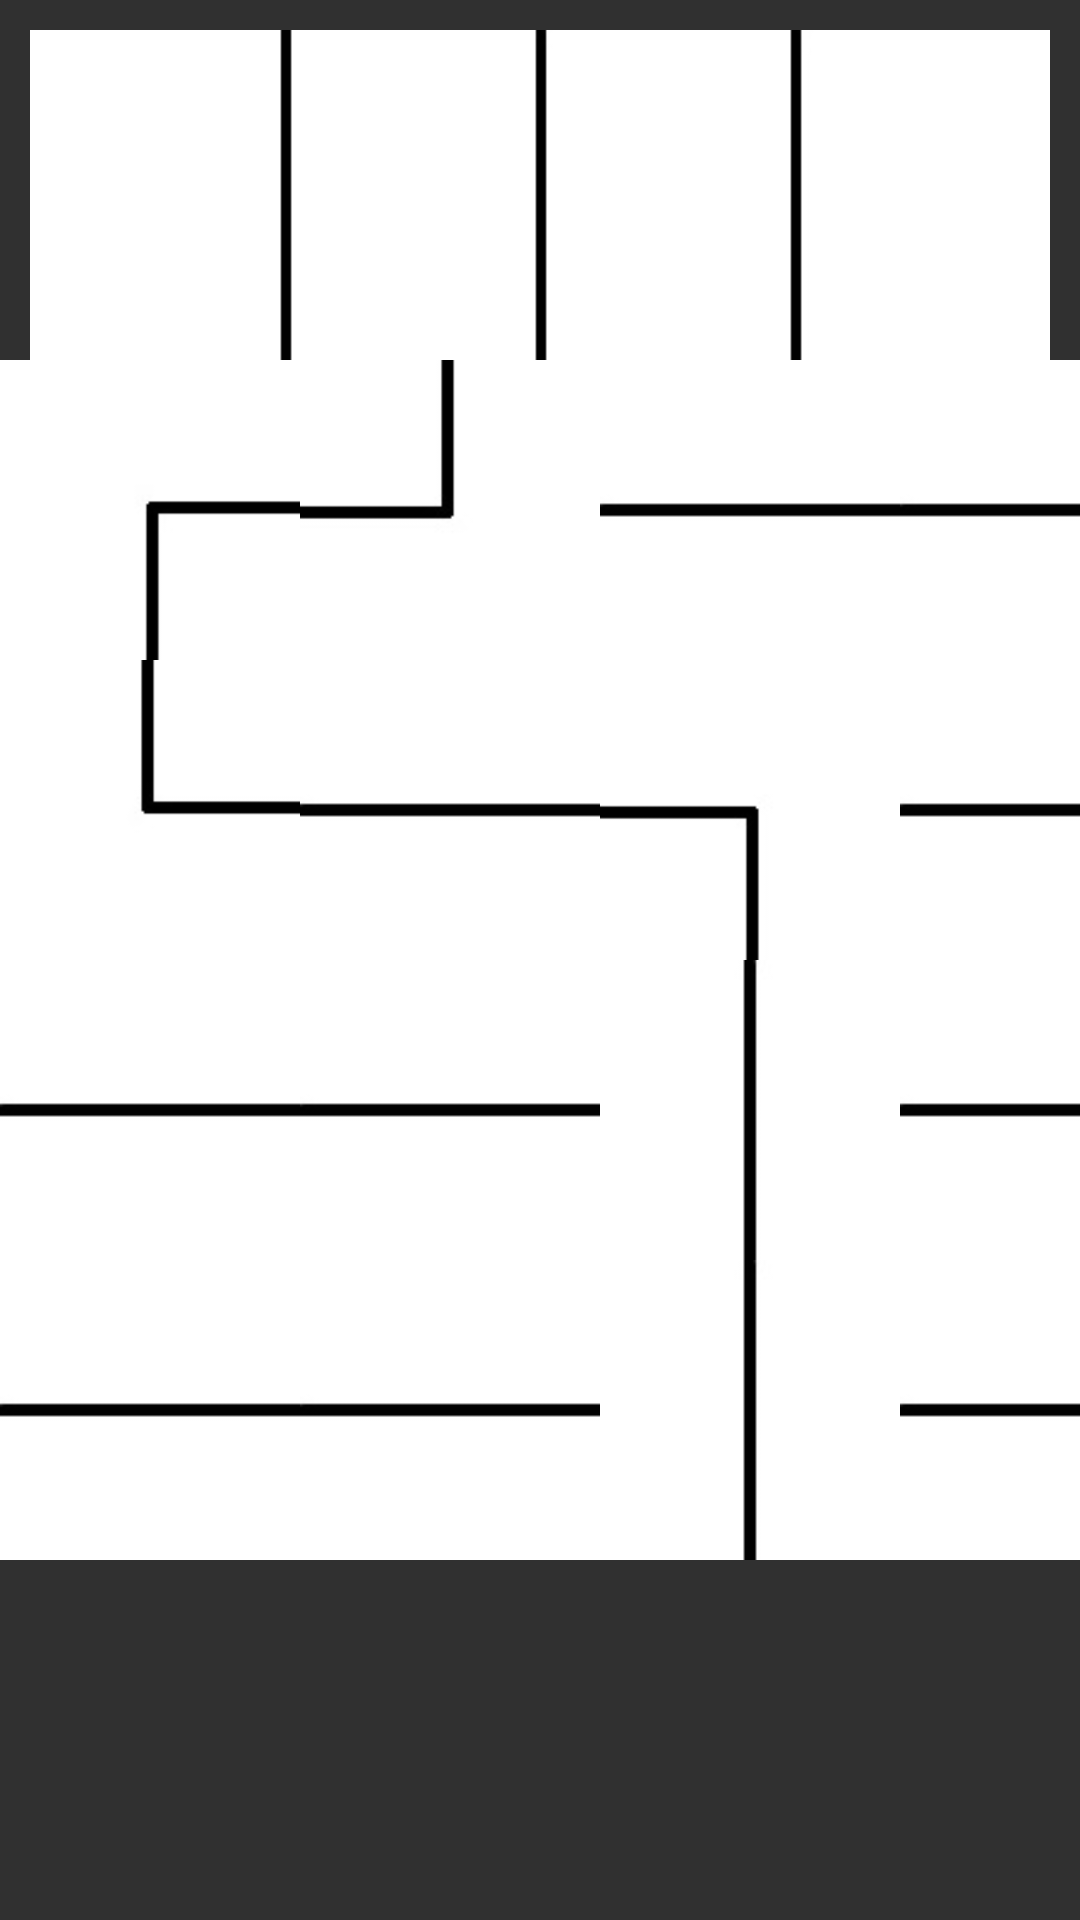

Write the Android layout XML for this screen, with the resource values it uses.
<!-- AndroidManifest.xml: application theme Theme.AppCompat.NoActionBar -->
<!-- res/layout/activity_lvel2_dop.xml -->
<?xml version="1.0" encoding="utf-8"?>
<RelativeLayout xmlns:android="http://schemas.android.com/apk/res/android"
    xmlns:app="http://schemas.android.com/apk/res-auto"
    xmlns:tools="http://schemas.android.com/tools"
    android:orientation="vertical"
    android:layout_width="400dp"
    android:layout_height="600dp"
    android:layout_gravity="center">

    <ImageView
        android:id="@+id/back"
        android:layout_width="wrap_content"
        android:layout_height="wrap_content"
        android:layout_gravity="center"
        android:layout_marginStart="10dp"
        android:layout_marginTop="10dp"
        android:layout_marginEnd="10dp"
        android:layout_marginBottom="10dp"
        android:background="@drawable/lvl2">
    </ImageView>
    <LinearLayout
        android:id="@+id/container1"
        android:layout_width="match_parent"
        android:layout_height="match_parent"
        android:gravity="center"
        android:orientation="vertical">
        <LinearLayout
            android:id="@+id/container2"
            android:layout_width="wrap_content"
            android:layout_height="wrap_content"
            android:orientation="vertical">
            <LinearLayout
                android:id="@+id/container21"
                android:layout_width="match_parent"
                android:layout_height="match_parent"
                android:orientation="horizontal">
                <ImageView
                    android:layout_width="100dp"
                    android:layout_height="100dp"
                    android:background="@drawable/ugol4"
                    android:id="@+id/p11">
                </ImageView>
                <ImageView
                    android:layout_width="100dp"
                    android:layout_height="100dp"
                    android:background="@drawable/ugol2"
                    android:id="@+id/p12">
                </ImageView>
                <ImageView
                    android:layout_width="100dp"
                    android:layout_height="100dp"
                    android:background="@drawable/pramo"
                    android:id="@+id/p13">
                </ImageView>
                <ImageView
                    android:layout_width="100dp"
                    android:layout_height="100dp"
                    android:background="@drawable/pramo"
                    android:id="@+id/p14">
                </ImageView>
            </LinearLayout>
            <LinearLayout
                android:id="@+id/container22"
                android:layout_width="match_parent"
                android:layout_height="match_parent"
                android:orientation="horizontal">
                <ImageView
                    android:layout_width="100dp"
                    android:layout_height="100dp"
                    android:id="@+id/p21"
                    android:background="@drawable/ugol3">
                </ImageView>
                <ImageView
                    android:layout_width="100dp"
                    android:layout_height="100dp"
                    android:id="@+id/p22"
                    android:background="@drawable/pramo">
                </ImageView>
                <ImageView
                    android:layout_width="100dp"
                    android:layout_height="100dp"
                    android:id="@+id/p23"
                    android:background="@drawable/ugol1">
                </ImageView>
                <ImageView
                    android:layout_width="100dp"
                    android:layout_height="100dp"
                    android:id="@+id/p24"
                    android:background="@drawable/pramo">
                </ImageView>
            </LinearLayout>
            <LinearLayout
                android:id="@+id/container23"
                android:layout_width="match_parent"
                android:layout_height="match_parent"
                android:orientation="horizontal">
                <ImageView
                    android:layout_width="100dp"
                    android:layout_height="100dp"
                    android:id="@+id/p31"
                    android:background="@drawable/pramo">
                </ImageView>
                <ImageView
                    android:layout_width="100dp"
                    android:layout_height="100dp"
                    android:id="@+id/p32"
                    android:background="@drawable/pramo">
                </ImageView>
                <ImageView
                    android:layout_width="100dp"
                    android:layout_height="100dp"
                    android:id="@+id/p33"
                    android:background="@drawable/pramo2">
                </ImageView>
                <ImageView
                    android:layout_width="100dp"
                    android:layout_height="100dp"
                    android:id="@+id/p34"
                    android:background="@drawable/pramo">
                </ImageView>
            </LinearLayout>
            <LinearLayout
                android:id="@+id/container24"
                android:layout_width="match_parent"
                android:layout_height="match_parent"
                android:orientation="horizontal">
                <ImageView
                    android:layout_width="100dp"
                    android:layout_height="100dp"
                    android:id="@+id/p41"
                    android:background="@drawable/pramo">
                </ImageView>
                <ImageView
                    android:layout_width="100dp"
                    android:layout_height="100dp"
                    android:id="@+id/p42"
                    android:background="@drawable/pramo">
                </ImageView>
                <ImageView
                    android:layout_width="100dp"
                    android:layout_height="100dp"
                    android:id="@+id/p43"
                    android:background="@drawable/pramo2">
                </ImageView>
                <ImageView
                    android:layout_width="100dp"
                    android:layout_height="100dp"
                    android:id="@+id/p44"
                    android:background="@drawable/pramo">
                </ImageView>
            </LinearLayout>
        </LinearLayout>
    </LinearLayout>

</RelativeLayout>
<!-- resources referenced by this layout -->
<resources>
  <!-- drawable lvl2: jpg bitmap (drawable, 15190 bytes) -->
  <!-- drawable pramo: jpg bitmap (drawable, 1457 bytes) -->
  <!-- drawable pramo2: jpg bitmap (drawable, 1531 bytes) -->
  <!-- drawable ugol1: jpg bitmap (drawable, 1631 bytes) -->
  <!-- drawable ugol2: jpg bitmap (drawable, 1470 bytes) -->
  <!-- drawable ugol3: jpg bitmap (drawable, 1311 bytes) -->
  <!-- drawable ugol4: jpg bitmap (drawable, 1485 bytes) -->
</resources>
